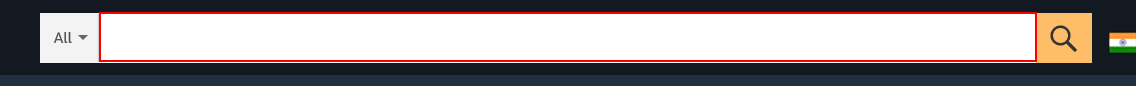
Task: This is a bot which compares the products from two different online shopping websites and asks user about the price range then compares it with the extracted data , filters it accordingly , saves the data in an excel or notepad and sends  it as an e-mail attachment to the user ...
Workflow: Day 16 - 17

Step 1: type "[strProduct + "[k(enter)]"]" into the text box 'twotabsearchtextbox'

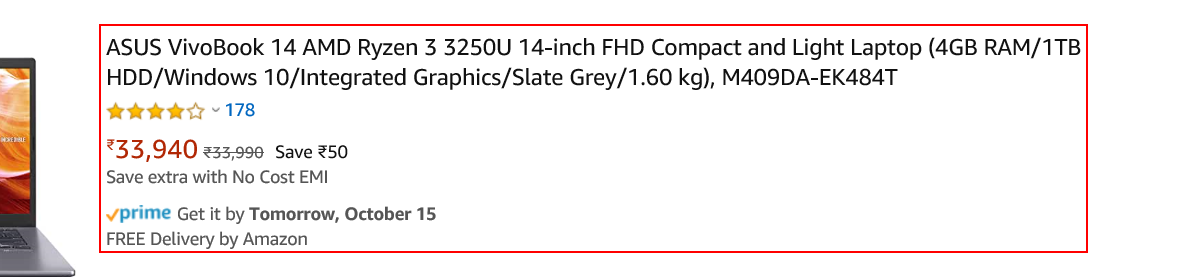
Step 2: get-text from the element

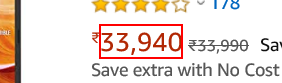
Step 3: get-text from the element '33,940'

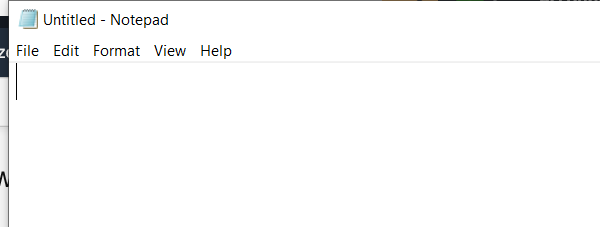
Step 4: Open Application 'notepad.exe Untitled' on the element in window 'Untitled - Notepad' (notepad.exe)

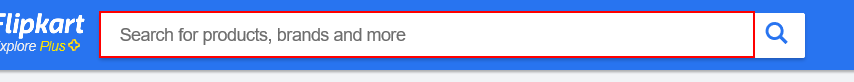
Step 5: type "[strProduct + "[k(enter)]"]" into the text box 'q'

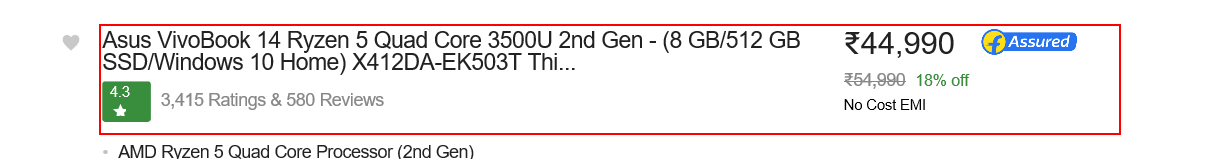
Step 6: get-text from the element

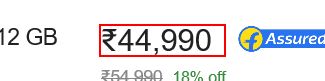
Step 7: get-text from the element '₹44,990'

Step 8: Open Application 'notepad.exe Untitled' on the element in window 'Untitled - Notepad' (notepad.exe) (same screen as step 4)
